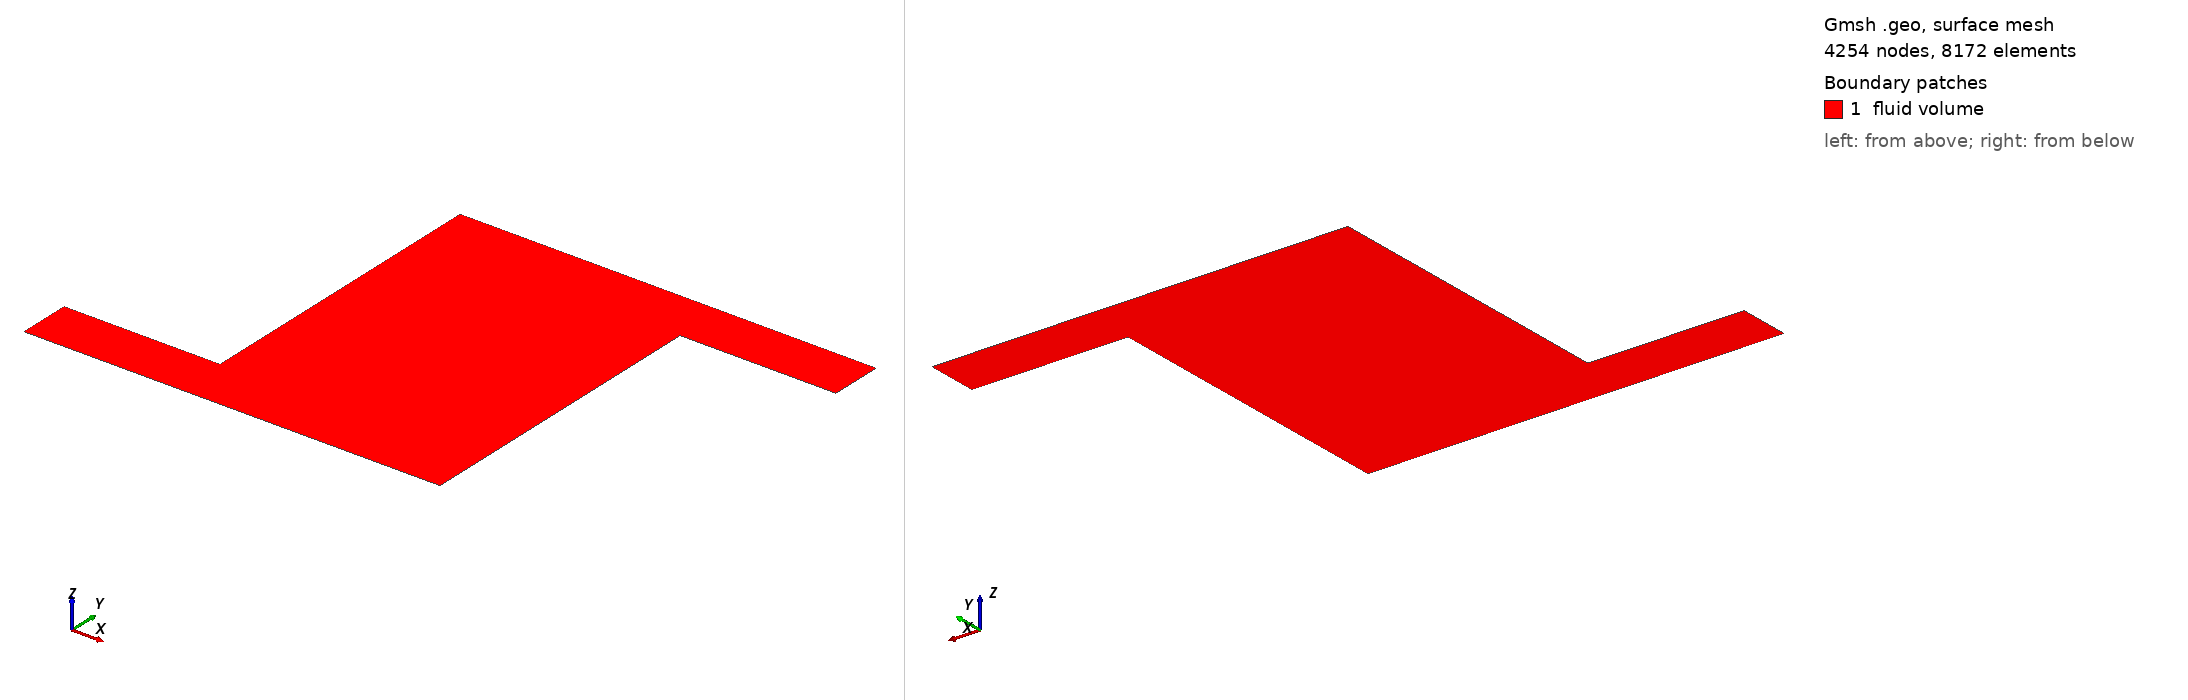

Gmsh geometry script, surface-meshed: 4254 nodes, 8172 surface elements. Boundary patches (legend numbers): 1 fluid volume. Left view from above one corner, right view from below the opposite corner. Legend entries are the model's physical surfaces. The drawing asked Gmsh for element sizes between 1% and 20% of the model's largest extent; the script's own settings can give other sizes.

=== RectangleInletOutlet.geo (drawn) ===
// mesh of rectangle with an inlet and outlet

// geometry parameters
l = 3.0;
h = 1.0;
a = 5.0;

// characteristic size
cl__max = h / 5.0;
cl__med = h / 8.0;
cl__min = h / 10.0;

// points
Point(1) = {0, 0, 0, cl__max};
Point(2) = {l, 0, 0, cl__max};
Point(3) = {l, h, 0, cl__max};           // corner point
Point(4) = {0, h, 0, cl__max};
Point(5) = {l, 2.0 * h + a, 0, cl__max}; // corner point
Point(6) = {l + a, 2.0 * h + a, 0, cl__max};
Point(7) = {2.0 * l + a, 2.0 * h + a, 0, cl__max};
Point(8) = {2.0 * l + a, h + a, 0,cl__max};
Point(9) = {l + a, h + a, 0, cl__max};   // corner point
Point(10) = {l + a, 0, 0, cl__max};      // corner point

// lines
Line(1) = {4, 1};
Line(2) = {1, 2};
Line(3) = {2, 10};
Line(4) = {10, 9};
Line(5) = {9, 8};
Line(6) = {7, 8};
Line(7) = {7, 6};
Line(8) = {6, 5};
Line(9) = {5, 3};
Line(10) = {3, 4};

// line loop and surfaces
Line Loop(12) = {8, 9, 10, 1, 2, 3, 4, 5, -6, 7};
Plane Surface(12) = {12};

// physical regions
Physical Curve("inlet",100) = {1};
Physical Curve("outlet",101) = {6};
Physical Curve("walls",102) = {2, 3, 4, 5, 7, 8, 9, 10};
Physical Surface("fluid volume",200) = {12};

// definition of size fields
// box in rectangular section
Field[1] = Box;
Field[1].VIn = cl__max;
Field[1].VOut = 10.0 * cl__max;
Field[1].XMin = l;
Field[1].XMax = l + a;
Field[1].YMin = h;
Field[1].YMax = h + a;
// box in bottom channel
Field[2] = Box;
Field[2].VIn = cl__med;
Field[2].VOut = 10.0 * cl__max;
Field[2].XMin = 0.0;
Field[2].XMax = a + l;
Field[2].YMin = 0.0;
Field[2].YMax = h;
// box in top channel
Field[3] = Box;
Field[3].VIn = cl__med;
Field[3].VOut = 10.0 * cl__max;
Field[3].XMin = l;
Field[3].XMax = 2.0 * l + a;
Field[3].YMin = a + h;
Field[3].YMax = a + 2.0 * h;
// refinement of the walls
Field[4] = Distance;
Field[4].EdgesList = {1, 2, 3, 4, 5, 6, 7, 8, 9, 10};
Field[4].NNodesByEdge = 100;
Field[4].NodesList = {3, 5, 9, 10};
Field[5] = Threshold;
Field[5].IField = 4;
Field[5].DistMax = 4.0 * cl__min;
Field[5].DistMin = 2.0 * cl__min;
Field[5].LcMax = cl__max;
Field[5].LcMin = cl__min;
// background field: minimum of the fields 1, 2, 5
Field[6] = Min;
Field[6].FieldsList = {1, 2, 3, 5};
Background Field = 6;

Mesh.CharacteristicLengthExtendFromBoundary = 0;
